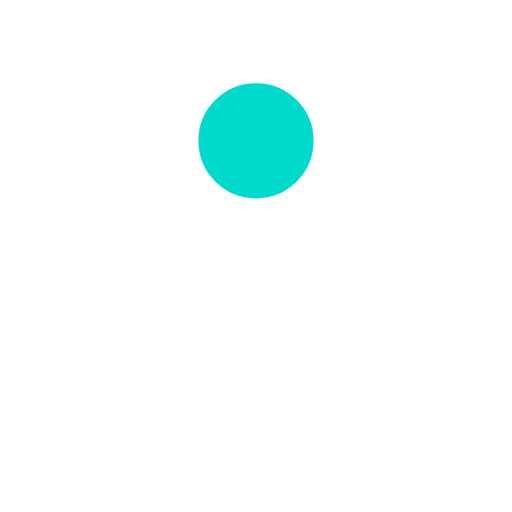
t = 0.00 s
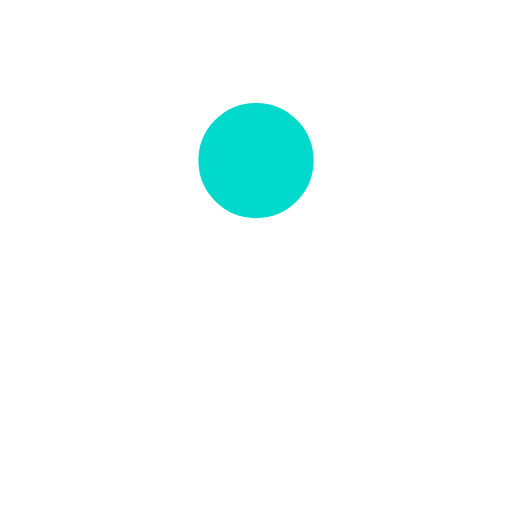
t = 0.38 s
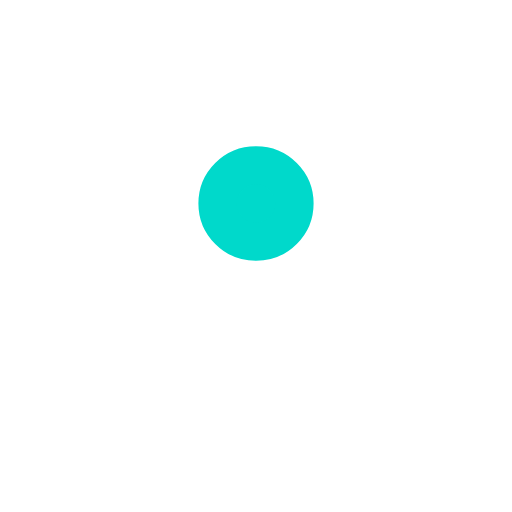
t = 0.63 s
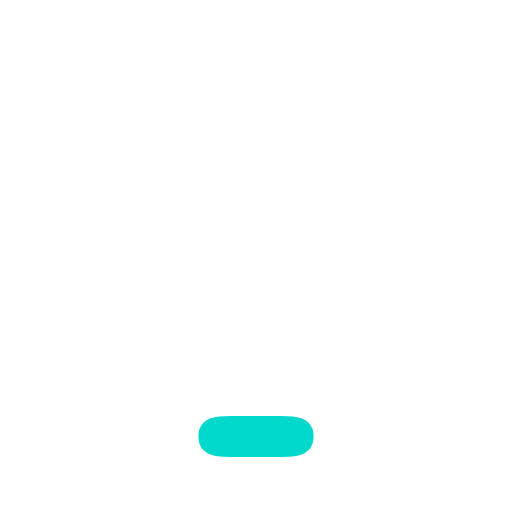
t = 1.00 s
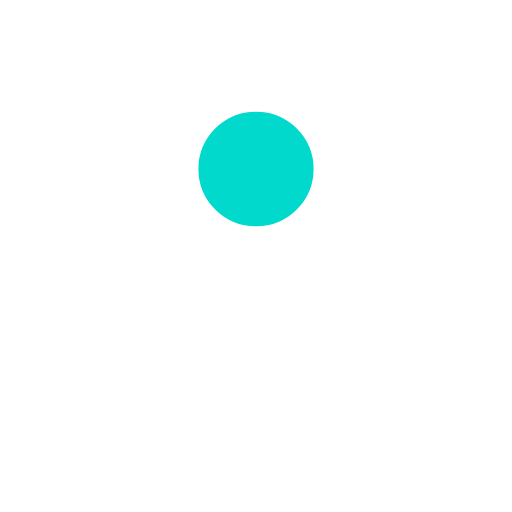
t = 1.38 s
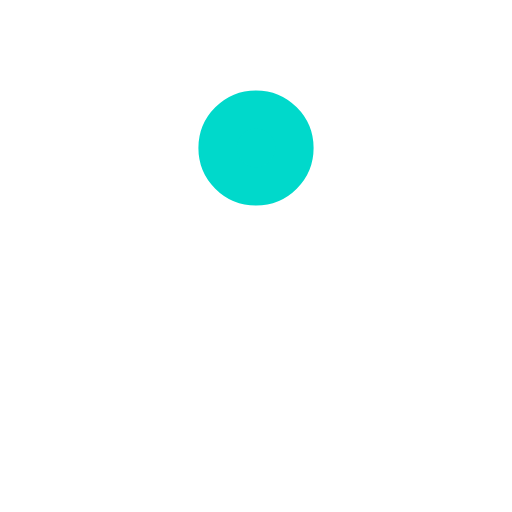
t = 1.63 s

The animated SVG that drew these frames (rendered in a browser with its animation timeline set to each time). Animation: 4 SMIL elements (animate=4); one cycle of 2.00 s, repeats indefinitely.

<svg xmlns='http://www.w3.org/2000/svg' viewBox='0 0 200 200'><rect fill='#00D9CB' stroke='#00D9CB' stroke-width='15' stroke-linejoin='round' width='30' height='30' x='85' y='85' rx='0' ry='0'><animate attributeName='rx' calcMode='spline' dur='2' values='15;15;5;15;15' keySplines='.5 0 .5 1;.8 0 1 .2;0 .8 .2 1;.5 0 .5 1' repeatCount='indefinite'></animate><animate attributeName='ry' calcMode='spline' dur='2' values='15;15;10;15;15' keySplines='.5 0 .5 1;.8 0 1 .2;0 .8 .2 1;.5 0 .5 1' repeatCount='indefinite'></animate><animate attributeName='height' calcMode='spline' dur='2' values='30;30;1;30;30' keySplines='.5 0 .5 1;.8 0 1 .2;0 .8 .2 1;.5 0 .5 1' repeatCount='indefinite'></animate><animate attributeName='y' calcMode='spline' dur='2' values='40;170;40;' keySplines='.6 0 1 .4;0 .8 .2 1' repeatCount='indefinite'></animate></rect></svg>
